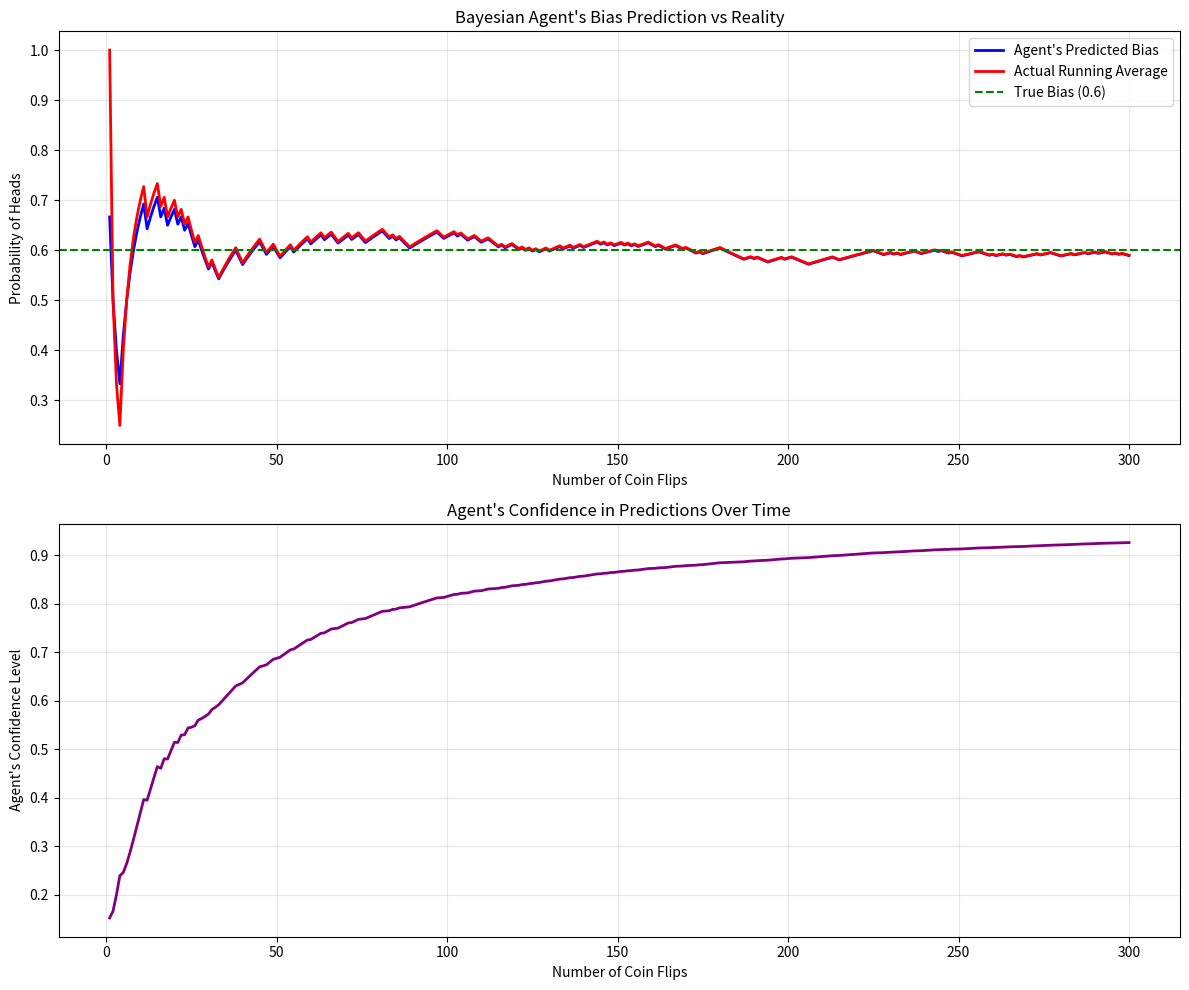
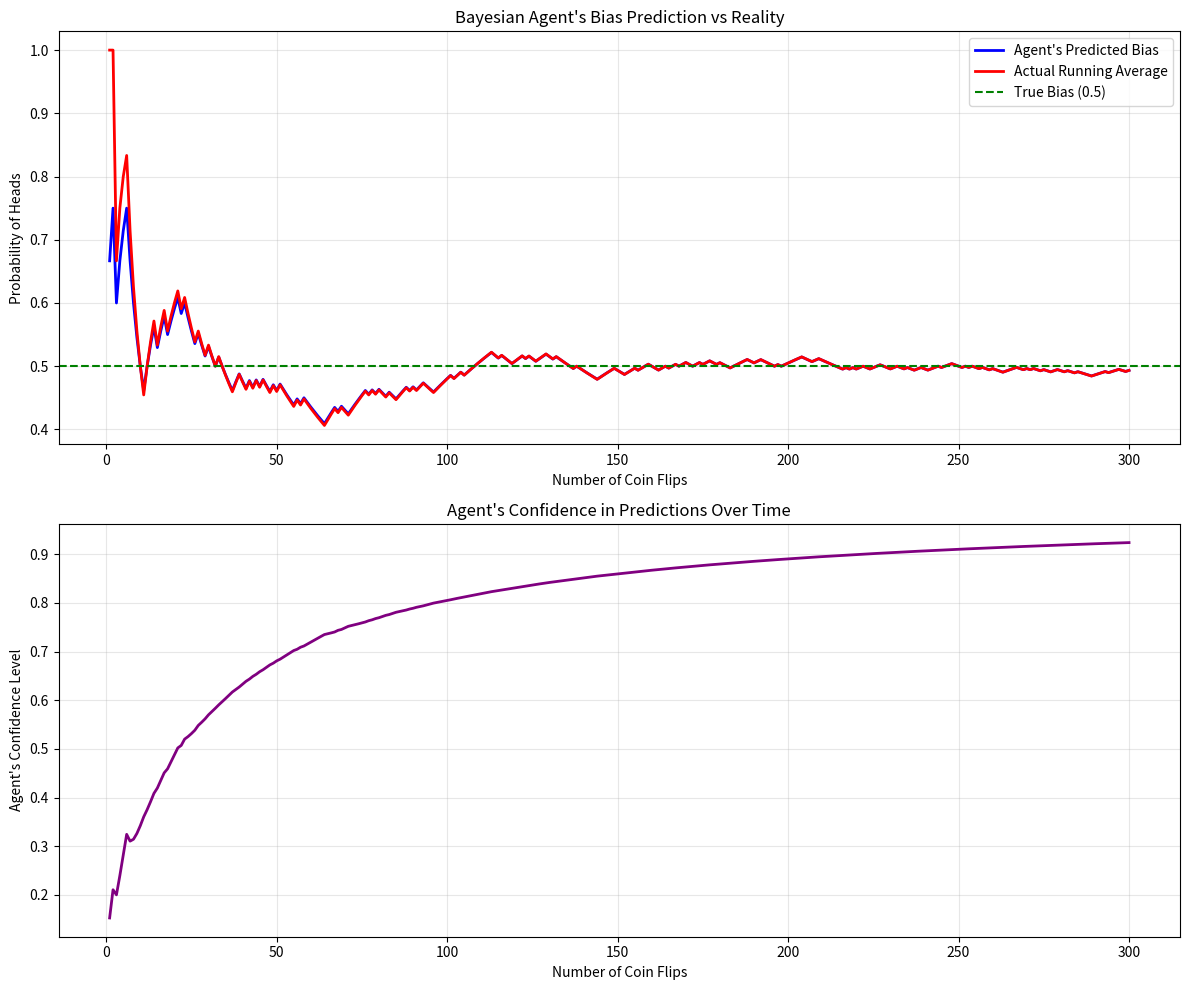
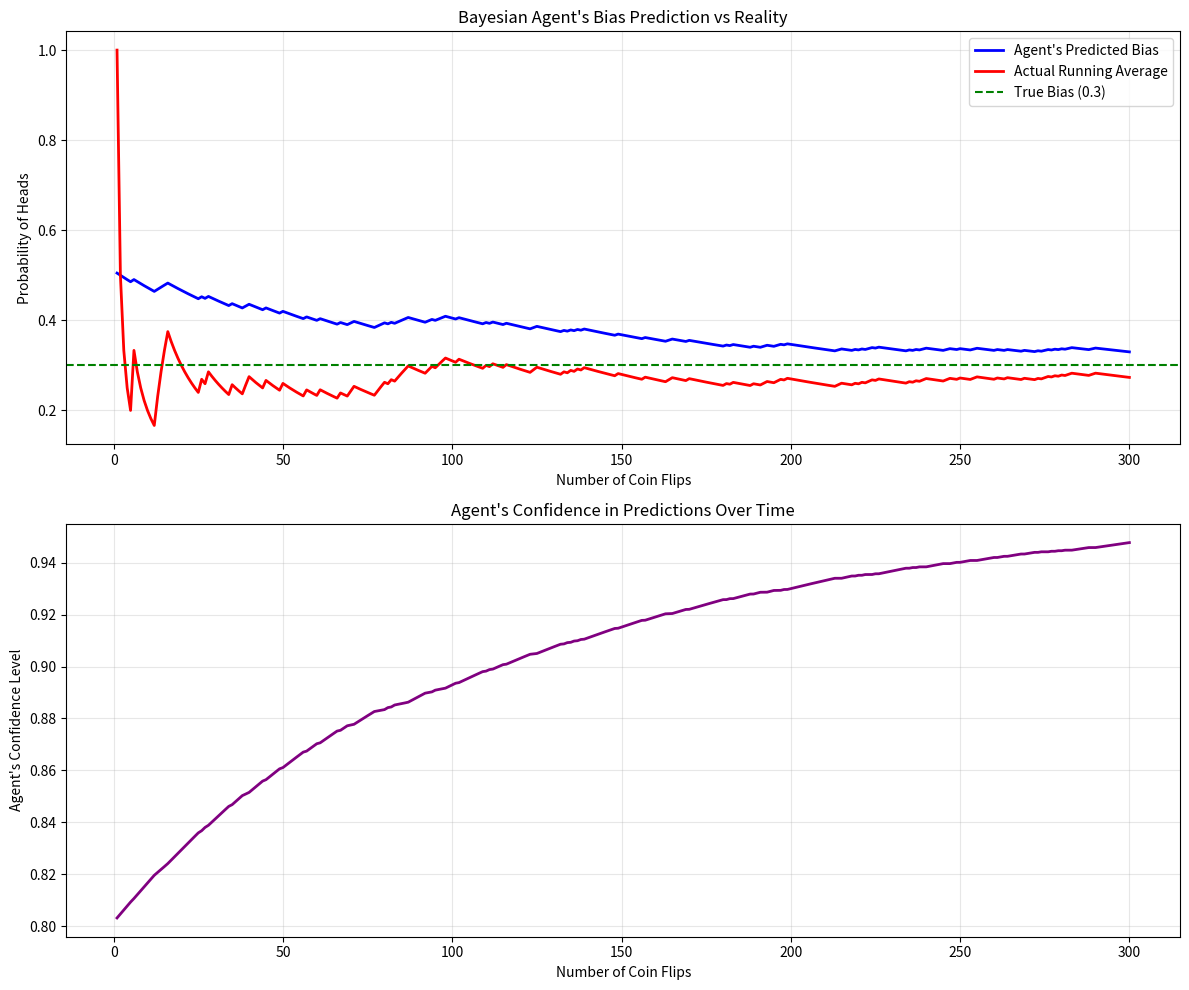

Generate these figures, in order, with matplotlib:
import numpy as np
import matplotlib.pyplot as plt
from scipy import stats
import random


class BayesianCoinAgent:
    def __init__(self, prior_heads=1, prior_tails=1):
        """
        Initialize Bayesian agent with Beta prior
        prior_heads, prior_tails: parameters for Beta(alpha, beta) prior
        Beta(1,1) = uniform prior (fair coin assumption)
        """
        self.alpha = prior_heads  # prior belief in heads + observed heads
        self.beta = prior_tails  # prior belief in tails + observed tails
        self.predictions = []  # track predicted probabilities
        self.confidences = []  # track confidence levels
        self.observations = []  # track actual coin flips

    def predict_bias(self):
        """Predict the coin's bias (probability of heads)"""
        # Mean of Beta distribution
        predicted_prob = self.alpha / (self.alpha + self.beta)
        return predicted_prob

    def get_confidence(self):
        """
        Calculate confidence as inverse of variance
        Higher precision (lower variance) = higher confidence
        """
        # Variance of Beta distribution
        variance = (self.alpha * self.beta) / (
            (self.alpha + self.beta) ** 2 * (self.alpha + self.beta + 1)
        )
        # Convert to confidence (inverse relationship with variance)
        confidence = 1 / (1 + variance * 100)  # scaled for better visualization
        return confidence

    def update_belief(self, observation):
        """Update belief based on coin flip observation"""
        if observation == 1:  # heads
            self.alpha += 1
        else:  # tails
            self.beta += 1

        # Store current prediction and confidence
        self.predictions.append(self.predict_bias())
        self.confidences.append(self.get_confidence())
        self.observations.append(observation)


class CoinFlipGame:
    def __init__(self, true_coin_bias=0.5, num_flips=300):
        """
        Initialize the coin flip game
        true_coin_bias: actual probability of heads (0.5 = fair coin)
        num_flips: number of coin flips to simulate
        """
        self.true_bias = true_coin_bias
        self.num_flips = num_flips
        self.coin_flips = []

    def flip_coin(self):
        """Simulate a single coin flip"""
        return 1 if random.random() < self.true_bias else 0

    def run_simulation(self, agent):
        """Run the full simulation"""
        print(f"Starting simulation with {self.num_flips} flips")
        print(f"True coin bias: {self.true_bias}")
        print(f"Agent's prior belief: {agent.predict_bias():.3f}")
        print("-" * 50)

        for flip_num in range(self.num_flips):
            # Flip the coin
            result = self.flip_coin()
            self.coin_flips.append(result)

            # Agent updates its belief
            agent.update_belief(result)

            # Print progress every 50 flips
            if (flip_num + 1) % 50 == 0:
                current_pred = agent.predict_bias()
                current_conf = agent.get_confidence()
                heads_so_far = sum(self.coin_flips)
                print(
                    f"Flip {flip_num + 1:3d}: Predicted bias = {current_pred:.3f}, "
                    f"Confidence = {current_conf:.3f}, "
                    f"Actual rate = {heads_so_far/(flip_num+1):.3f}"
                )

        return agent

    def plot_results(self, agent):
        """Plot the results of the simulation"""
        flips = range(1, len(agent.predictions) + 1)

        # Calculate running average of actual flips
        running_avg = np.cumsum(self.coin_flips) / np.arange(
            1, len(self.coin_flips) + 1
        )

        # Create subplot
        fig, (ax1, ax2) = plt.subplots(2, 1, figsize=(12, 10))

        # Plot 1: Predicted bias vs actual bias over time
        ax1.plot(
            flips, agent.predictions, "b-", label="Agent's Predicted Bias", linewidth=2
        )
        ax1.plot(flips, running_avg, "r-", label="Actual Running Average", linewidth=2)
        ax1.axhline(
            y=self.true_bias,
            color="g",
            linestyle="--",
            label=f"True Bias ({self.true_bias})",
        )
        ax1.set_xlabel("Number of Coin Flips")
        ax1.set_ylabel("Probability of Heads")
        ax1.set_title("Bayesian Agent's Bias Prediction vs Reality")
        ax1.legend()
        ax1.grid(True, alpha=0.3)

        # Plot 2: Confidence over time
        ax2.plot(flips, agent.confidences, "purple", linewidth=2)
        ax2.set_xlabel("Number of Coin Flips")
        ax2.set_ylabel("Agent's Confidence Level")
        ax2.set_title("Agent's Confidence in Predictions Over Time")
        ax2.grid(True, alpha=0.3)

        plt.tight_layout()
        plt.show()

        # Final summary
        final_prediction = agent.predictions[-1]
        final_confidence = agent.confidences[-1]
        actual_rate = sum(self.coin_flips) / len(self.coin_flips)
        prediction_error = abs(final_prediction - self.true_bias)

        print("\n" + "=" * 60)
        print("FINAL RESULTS:")
        print("=" * 60)
        print(f"True coin bias:           {self.true_bias:.4f}")
        print(f"Agent's final prediction: {final_prediction:.4f}")
        print(f"Actual observed rate:     {actual_rate:.4f}")
        print(f"Prediction error:         {prediction_error:.4f}")
        print(f"Final confidence:         {final_confidence:.4f}")
        print(
            f"Agent accuracy: {'GOOD' if prediction_error < 0.05 else 'NEEDS MORE DATA'}"
        )


# Example usage and game setup
def run_game(coin_bias=0.6, num_flips=300, prior_belief_heads=1, prior_belief_tails=1):
    """
    Run the complete Bayesian coin flip game

    Parameters:
    coin_bias: True probability of heads (0.5 = fair, 0.6 = biased toward heads)
    num_flips: Number of coin flips to simulate
    prior_belief_heads: Prior belief parameter for heads (Beta distribution alpha)
    prior_belief_tails: Prior belief parameter for tails (Beta distribution beta)
    """

    # Create the game and agent
    game = CoinFlipGame(true_coin_bias=coin_bias, num_flips=num_flips)
    agent = BayesianCoinAgent(
        prior_heads=prior_belief_heads, prior_tails=prior_belief_tails
    )

    # Run simulation
    agent = game.run_simulation(agent)

    # Plot results
    game.plot_results(agent)

    return game, agent


# Run the game with default parameters
if __name__ == "__main__":
    print("Bayesian Coin Flip Prediction Game")
    print("=" * 40)

    # Example 1: Biased coin (60% heads) with fair prior
    print("\nExample 1: Biased coin (60% heads) with fair prior")
    game1, agent1 = run_game(
        coin_bias=0.6, num_flips=300, prior_belief_heads=1, prior_belief_tails=1
    )

    # Example 2: Fair coin with fair prior
    print("\nExample 2: Fair coin (50% heads) with fair prior")
    game2, agent2 = run_game(
        coin_bias=0.5, num_flips=300, prior_belief_heads=1, prior_belief_tails=1
    )

    # Example 3: Fair coin with strong prior of 0.5 (equivalent to 100 previous flips)
    print(
        "\nExample 3: Fair coin with strong prior (equivalent to 100 previous fair flips)"
    )
    game3, agent3 = run_game(
        coin_bias=0.3,
        num_flips=300,
        prior_belief_heads=50,  # 50 heads out of 100 prior observations
        prior_belief_tails=50,  # 50 tails out of 100 prior observations
    )
